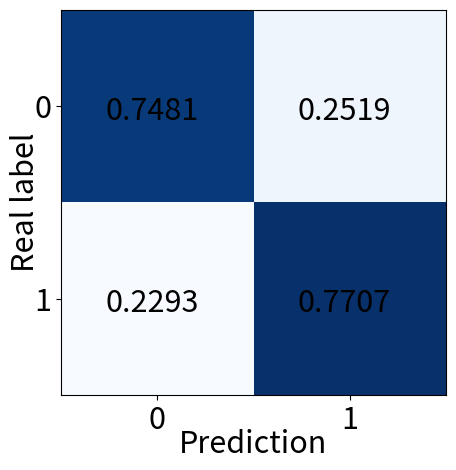

The matplotlib source for this figure:
import numpy as np
import matplotlib.pyplot as plt


plt.figure(1)
classes = ['0','1']
"""
症状程度
 
LSTM   [[375 141
         103 429]]
         
1D-CNN [[378 ,138],[
         118, 414]]
         
2D-CNN  [[392, 124],[
         140,  392]]
KNN:    [[392 ,124]],[
         [159 ,373]]
SVM   [[386, 130],[
        122 ,410]]
         
Severity-Confusion-LSTM
"""

confusion_matrix = np.array( [[386, 130],[
        122 ,410]])
confusion_matrix = confusion_matrix.astype('float') / confusion_matrix.sum(axis=1)[:, np.newaxis]
confusion_matrix= np.around(confusion_matrix, 4)

plt.imshow(confusion_matrix, interpolation='nearest', cmap=plt.cm.Blues)  #按照像素显示出矩阵
tick_marks = np.arange(len(classes))
plt.xticks(tick_marks, classes,fontsize=22)
plt.yticks(tick_marks, classes,fontsize=22)
thresh = confusion_matrix.max() / 2.
#iters = [[i,j] for i in range(len(classes)) for j in range((classes))]
#ij配对，遍历矩阵迭代器
iters = np.reshape([[[i,j] for j in range(2)] for i in range(2)],(confusion_matrix.size,2))
for i, j in iters:
    plt.text(j-0.27, i+0.07, format(confusion_matrix[i, j]),fontsize=22)   #显示对应的数字
plt.ylabel('Real label',fontsize=22,labelpad=-5)
plt.xlabel('Prediction',fontsize=22,labelpad=-5)
plt.tight_layout()
plt.show()